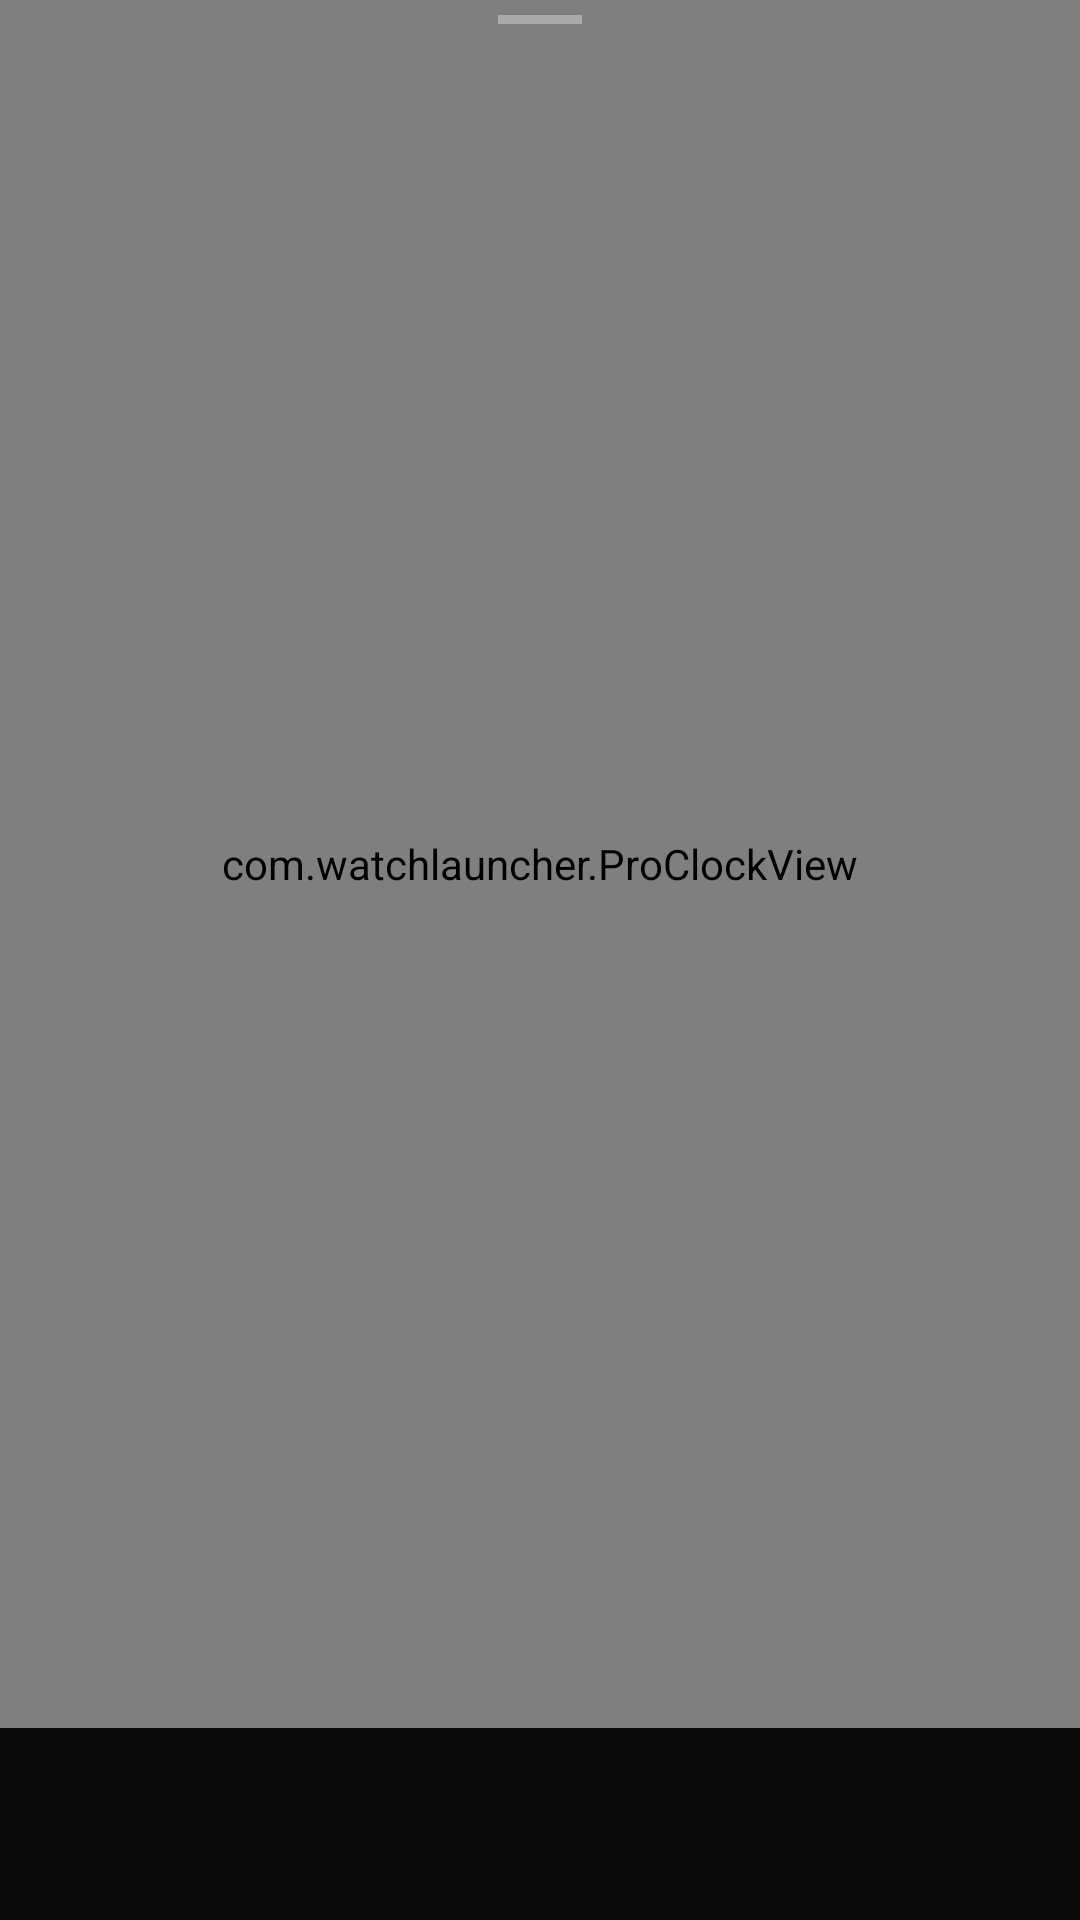

This screen was rendered from an Android layout file. Write that file and the resources it references.
<!-- AndroidManifest.xml: application theme AppTheme -->
<!-- res/layout/activity_main.xml -->
<?xml version="1.0" encoding="utf-8"?>
<FrameLayout xmlns:android="http://schemas.android.com/apk/res/android"
    android:id="@+id/rootLayout"
    android:layout_width="match_parent"
    android:layout_height="match_parent">

    
    <ImageView
        android:id="@+id/wallpaperView"
        android:layout_width="match_parent"
        android:layout_height="match_parent"
        android:scaleType="centerCrop"
        android:alpha="0.25"
        android:contentDescription="Wallpaper" />

    
    <com.watchlauncher.ProClockView
        android:id="@+id/clockView"
        android:layout_width="match_parent"
        android:layout_height="match_parent"
        android:layout_marginBottom="64dp" />

    
    <LinearLayout
        android:id="@+id/dockContainer"
        android:layout_width="wrap_content"
        android:layout_height="56dp"
        android:layout_gravity="bottom|center_horizontal"
        android:layout_marginBottom="6dp"
        android:orientation="horizontal"
        android:gravity="center_vertical"
        android:paddingStart="8dp"
        android:paddingEnd="8dp" />

    
    <View
        android:layout_width="28dp"
        android:layout_height="3dp"
        android:layout_gravity="top|center_horizontal"
        android:layout_marginTop="5dp"
        android:background="#55FFFFFF" />

</FrameLayout>
<!-- resources referenced by this layout -->
<resources>
  <style name="AppTheme" parent="Theme.AppCompat.NoActionBar">
          <item name="android:windowBackground">#0A0A0A</item>
          <item name="android:windowFullscreen">true</item>
          <item name="android:statusBarColor">#00000000</item>
          <item name="android:navigationBarColor">#00000000</item>
      </style>
</resources>
